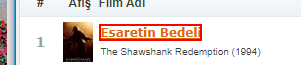
Task: İnternet sitesinden veri çekme
Workflow: Main

Step 1: get-text

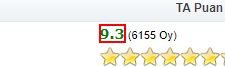
Step 2: get-text
